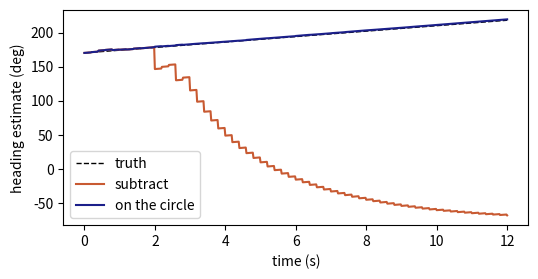
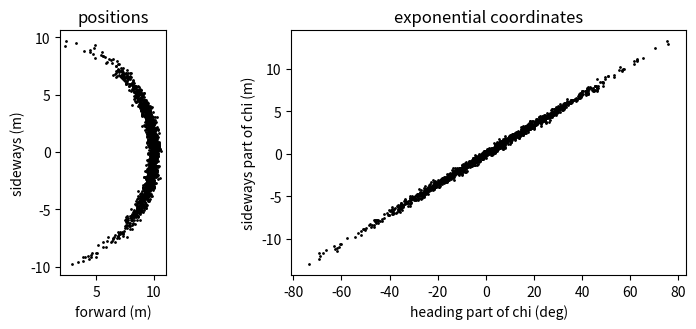
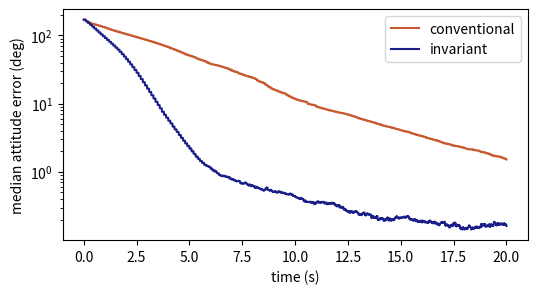

Here is the Python script that generated these plots, in order:
# %% [markdown]
# # Chapter 14: Filtering on Lie groups
#
# This notebook reproduces the examples of the chapter with NumPy, SciPy and Matplotlib only.
# The estimate is a point of the group (or of the sphere). Its uncertainty is a vector in a tangent space.
#
# Conventions. A hat marks an estimate. The errors are the estimate relative to the truth,
# $E_r = \hat X X^{-1} = \exp(\chi_r^\wedge)$ and $E_\ell = X^{-1}\hat X = \exp(\chi^\wedge)$.
# On $\mathrm{SE}_2(3)$ the state is $X = [R\ v\ x]$ and $\chi = (\chi_v, \chi_x, \chi_R)$.
# A correction subtracts: $\hat X^+ = \exp(-(\tilde K\tilde y)^\wedge)\,\hat X$.

# %%
import numpy as np
import matplotlib.pyplot as plt
from scipy.integrate import solve_ivp
from scipy.linalg import expm

G = 9.81
E1, E2, E3 = np.eye(3)
np.set_printoptions(precision=4, suppress=True)


def hat(v):
    x, y, z = v
    return np.array([[0.0, -z, y], [z, 0.0, -x], [-y, x, 0.0]])


def vee(M):
    return np.array([M[2, 1], M[0, 2], M[1, 0]])


def expm_so3(w):
    th = np.linalg.norm(w)
    if th < 1e-12:
        return np.eye(3) + hat(w)
    K = hat(w / th)
    return np.eye(3) + np.sin(th) * K + (1 - np.cos(th)) * K @ K


def unit(v):
    return np.asarray(v, float) / np.linalg.norm(v)


def wrap(a):
    """Wrap an angle into (-pi, pi]: the logarithm on the circle."""
    return np.pi - np.mod(np.pi - a, 2 * np.pi)

# %% [markdown]
# ## 1. A compass and a gyroscope
#
# A Kalman filter with one state, the heading. The filter that subtracts headings fails when the compass wraps
# at $180^\circ$. The filter that takes the innovation on the circle does not.

# %%
def compass_demo(seed=3, T=12.0, h=0.02, every=10, sig_g=np.radians(0.5), sig_y=np.radians(3.0)):
    """A gyroscope and a compass. Truth crosses the wrap at 180 degrees.

    Returns time, true heading, and the estimates of the filter that subtracts
    and of the filter that takes the logarithm on the circle (wraps).
    """
    rng = np.random.default_rng(seed)
    n = int(round(T / h))
    rate = np.radians(4.0)
    t = np.arange(n + 1) * h
    truth = np.radians(170.0) + rate * t
    est = {"subtract": truth[0], "wrap": truth[0]}
    var = {"subtract": sig_y**2, "wrap": sig_y**2}
    hist = {f: [est[f]] for f in est}
    for k in range(n):
        om = rate + rng.normal() * sig_g
        y = wrap(truth[k + 1] + rng.normal() * sig_y) if (k + 1) % every == 0 else None
        for f in est:
            est[f] += om * h
            var[f] += (sig_g * h) ** 2
            if y is not None:
                innov = est[f] - y if f == "subtract" else wrap(est[f] - y)
                gain = var[f] / (var[f] + sig_y**2)
                est[f] -= gain * innov
                var[f] *= 1 - gain
            hist[f].append(est[f])
    return t, truth, {f: np.array(v) for f, v in hist.items()}


t, truth, hist = compass_demo()
for name, est in hist.items():
    err = np.degrees(np.abs(wrap(est - truth)))
    print(f"{name:9s} largest heading error {err.max():6.1f} deg, at the end {err[-1]:5.1f} deg")
plt.figure(figsize=(6, 2.8))
plt.plot(t, np.degrees(truth), "k--", lw=1, label="truth")
plt.plot(t, np.degrees(hist["subtract"]), color="#c85a32", label="subtract")
plt.plot(t, np.degrees(hist["wrap"]), color="#1b1f8a", label="on the circle")
plt.xlabel("time (s)"); plt.ylabel("heading estimate (deg)"); plt.legend(); plt.show()

# %% [markdown]
# ## 2. Uncertainty lives in the tangent space
#
# The group helpers, batched over a leading axis, and the banana: 4000 dead-reckoned poses of a planar robot.
# With `noisy=False` the initial pose is a concentrated Gaussian and the motion is exact, so
# $\chi(t) = \Phi^k\chi(0)$ for every sample and the cloud is exactly Gaussian in exponential coordinates.

# %%
def hat_b(w):
    """Hat map on an array (..., 3) -> (..., 3, 3)."""
    w = np.asarray(w, float)
    M = np.zeros(w.shape[:-1] + (3, 3))
    M[..., 0, 1], M[..., 0, 2] = -w[..., 2], w[..., 1]
    M[..., 1, 0], M[..., 1, 2] = w[..., 2], -w[..., 0]
    M[..., 2, 0], M[..., 2, 1] = -w[..., 1], w[..., 0]
    return M


def _coef(w):
    th2 = np.sum(w * w, axis=-1)[..., None, None]
    th = np.sqrt(th2)
    small = th < 1e-5
    ths = np.where(small, 1.0, th)
    a = np.where(small, 1 - th2 / 6, np.sin(ths) / ths)
    b = np.where(small, 0.5 - th2 / 24, (1 - np.cos(ths)) / ths**2)
    c = np.where(small, 1 / 6 - th2 / 120, (ths - np.sin(ths)) / ths**3)
    return a, b, c


def exp_so3_b(w):
    """exp(w^) for an array of rotation vectors (..., 3)."""
    a, b, _ = _coef(w)
    W = hat_b(w)
    return np.eye(3) + a * W + b * W @ W


def jl_b(w):
    """Left Jacobian J(w): exp((w)^ on SE_K(3)) has linear columns J(w_R) w_lin."""
    _, b, c = _coef(w)
    W = hat_b(w)
    return np.eye(3) + b * W + c * W @ W


def log_so3(R):
    """Rotation vector of R (angle in [0, pi])."""
    c = np.clip((np.trace(R) - 1) / 2, -1, 1)
    th = np.arccos(c)
    if th < 1e-7:
        return vee(R - R.T) / 2
    if np.pi - th < 1e-5:
        A = (R + np.eye(3)) / 2
        i = int(np.argmax(np.diag(A)))
        a = A[:, i] / np.sqrt(A[i, i])
        s = vee(R - R.T)
        if s @ a < 0:
            a = -a
        return th * a
    return th / (2 * np.sin(th)) * vee(R - R.T)


def angle_b(R):
    """Rotation angle of each matrix in a batch, in radians."""
    return np.arccos(np.clip((np.trace(R, axis1=-2, axis2=-1) - 1) / 2, -1, 1))


def log_so3_b(R):
    """Rotation vectors of a batch (..., 3, 3). Near half a turn it falls back to log_so3."""
    shape = R.shape[:-2]
    R = R.reshape(-1, 3, 3)
    th = angle_b(R)
    s = np.stack([R[:, 2, 1] - R[:, 1, 2], R[:, 0, 2] - R[:, 2, 0], R[:, 1, 0] - R[:, 0, 1]], -1)
    small = th < 1e-7
    f = np.where(small, 0.5, th / (2 * np.sin(np.where(small, 1.0, th))))
    w = f[:, None] * s
    for i in np.nonzero(np.pi - th < 1e-4)[0]:
        w[i] = log_so3(R[i])
    return w.reshape(shape + (3,))


def sek_mat(R, cols):
    """X = [R c_1 ... c_K; 0 I]."""
    K = len(cols)
    X = np.eye(3 + K)
    X[:3, :3] = R
    for i, c in enumerate(cols):
        X[:3, 3 + i] = c
    return X


def sek_hat(chi):
    """chi = (lin_1, ..., lin_K, rot) -> matrix of the Lie algebra."""
    K = len(chi) // 3 - 1
    M = np.zeros((3 + K, 3 + K))
    M[:3, :3] = hat(chi[3 * K:])
    for i in range(K):
        M[:3, 3 + i] = chi[3 * i:3 * i + 3]
    return M


def sek_vee(M):
    K = M.shape[0] - 3
    return np.concatenate([M[:3, 3 + i] for i in range(K)] + [vee(M[:3, :3])])


def sek_exp(chi):
    K = len(chi) // 3 - 1
    w = chi[3 * K:]
    J = jl_b(w)
    return sek_mat(exp_so3_b(w), [J @ chi[3 * i:3 * i + 3] for i in range(K)])


def sek_log(X):
    K = X.shape[0] - 3
    w = log_so3(X[:3, :3])
    Ji = np.linalg.inv(jl_b(w))
    return np.concatenate([Ji @ X[:3, 3 + i] for i in range(K)] + [w])


def sek_inv(X):
    K = X.shape[0] - 3
    R = X[:3, :3]
    return sek_mat(R.T, [-R.T @ X[:3, 3 + i] for i in range(K)])


def sek_Ad(X):
    """Adjoint matrix: X chi^ X^{-1} = (Ad_X chi)^, in the ordering (lin..., rot)."""
    K = X.shape[0] - 3
    R = X[:3, :3]
    A = np.zeros((3 * K + 3, 3 * K + 3))
    for i in range(K + 1):
        A[3 * i:3 * i + 3, 3 * i:3 * i + 3] = R
    for i in range(K):
        A[3 * i:3 * i + 3, 3 * K:] = hat(X[:3, 3 + i]) @ R
    return A


def Ad_b(R, cols):
    """Batched adjoint of SE_K(3) from R (N,3,3) and a list of K columns (N,3)."""
    K = len(cols)
    N = R.shape[0]
    A = np.zeros((N, 3 * K + 3, 3 * K + 3))
    for i in range(K + 1):
        A[:, 3 * i:3 * i + 3, 3 * i:3 * i + 3] = R
    for i, c in enumerate(cols):
        A[:, 3 * i:3 * i + 3, 3 * K:] = hat_b(c) @ R
    return A

# %%
def se2_exp(z):
    """exp of z = (V1, V2, Om) (N, 3) as (theta, x, y) increments in the body frame."""
    th = z[:, 2]
    small = np.abs(th) < 1e-9
    ths = np.where(small, 1.0, th)
    a = np.where(small, 1 - th**2 / 6, np.sin(ths) / ths)
    b = np.where(small, th / 2, (1 - np.cos(ths)) / ths)
    return th, a * z[:, 0] - b * z[:, 1], b * z[:, 0] + a * z[:, 1]


def se2_log(th, x, y):
    th = wrap(th)
    small = np.abs(th) < 1e-9
    ths = np.where(small, 1.0, th)
    a = np.where(small, 1 - th**2 / 6, np.sin(ths) / ths)
    b = np.where(small, th / 2, (1 - np.cos(ths)) / ths)
    det = a * a + b * b
    return np.stack([(a * x + b * y) / det, (-b * x + a * y) / det, th], -1)


def se2_mul(p1, p2):
    th1, x1, y1 = p1
    th2, x2, y2 = p2
    c, s = np.cos(th1), np.sin(th1)
    return th1 + th2, x1 + c * x2 - s * y2, y1 + s * x2 + c * y2


def se2_inv(p):
    th, x, y = p
    c, s = np.cos(th), np.sin(th)
    return -th, -(c * x + s * y), -(-s * x + c * y)


def se2_Ad(th, x, y):
    """Adjoint on (V1, V2, Om) of the pose (th, x, y)."""
    c, s = np.cos(th), np.sin(th)
    return np.array([[c, -s, y], [s, c, -x], [0, 0, 1.0]])


def banana(N=4000, seed=5, T=10.0, h=0.1, speed=1.0, turn=0.0,
           sig_V=0.05, sig_Om=0.12, sig0=(0.0, 0.0, 0.0), noisy=True):
    """Dead reckoning of a planar robot: X_{k+1} = X_k exp((zeta + n_k) h).

    Returns the sample poses at every step, the noise-free pose, the logarithm
    chi = log(Xbar^{-1} X) of every sample and the covariance propagated by the
    linear equation of the left-invariant error.
    """
    rng = np.random.default_rng(seed)
    n = int(round(T / h))
    zeta = np.array([speed, 0.0, turn])
    chi0 = rng.normal(size=(N, 3)) * np.asarray(sig0)
    X = se2_exp(chi0)
    Xbar = (np.zeros(1), np.zeros(1), np.zeros(1))
    S = np.diag(np.asarray(sig0, float) ** 2)
    Qd = np.diag([sig_V**2, (0.2 * sig_V) ** 2, sig_Om**2]) * h if noisy else np.zeros((3, 3))
    step_bar = se2_exp(zeta[None] * h)
    Phi = se2_Ad(*[c[0] for c in se2_inv(step_bar)])        # Ad of exp(-zeta h)
    poses, chis, covs, bars = [], [], [], []
    for k in range(n + 1):
        poses.append(np.stack(X, -1))
        bars.append(np.array([c[0] for c in Xbar]))
        chis.append(se2_log(*se2_mul(se2_inv(Xbar), X)))
        covs.append(S.copy())
        if k == n:
            break
        noise = rng.multivariate_normal(np.zeros(3), Qd / h**2, size=N) if noisy else np.zeros((N, 3))
        X = se2_mul(X, se2_exp((zeta[None] + noise) * h))
        Xbar = se2_mul(Xbar, step_bar)
        S = Phi @ S @ Phi.T + Qd
    return dict(poses=np.array(poses), bar=np.array(bars), chi=np.array(chis), cov=np.array(covs),
                h=h, Phi=Phi)


def skewness(x):
    x = x - x.mean()
    return float(np.mean(x**3) / np.mean(x**2) ** 1.5)


b = banana(noisy=False, sig0=(0.25, 0.25, 0.4))
P, chi = b["poses"][-1], b["chi"][-1]
n = b["chi"].shape[0] - 1
print("largest |chi - Phi^k chi_0| over the samples:",
      np.abs(chi - b["chi"][0] @ np.linalg.matrix_power(b["Phi"], n).T).max())
print("skewness of the forward position:", round(skewness(P[:, 1]), 2))
print("skewness of the components of chi:", [round(skewness(chi[:, i]), 3) for i in range(3)])
fig, ax = plt.subplots(1, 2, figsize=(8, 3.4))
ax[0].plot(P[:1500, 1], P[:1500, 2], "k.", ms=2); ax[0].set_aspect("equal")
ax[0].set_xlabel("forward (m)"); ax[0].set_ylabel("sideways (m)"); ax[0].set_title("positions")
ax[1].plot(np.degrees(chi[:1500, 2]), chi[:1500, 1], "k.", ms=2)
ax[1].set_xlabel("heading part of chi (deg)"); ax[1].set_ylabel("sideways part of chi (m)")
ax[1].set_title("exponential coordinates"); plt.tight_layout(); plt.show()

# %% [markdown]
# ## 3. An error that does not care where you are
#
# IMU kinematics on $\mathrm{SE}_2(3)$: $\dot R = R\,\Omega^\wedge$, $\dot v = R\,a_s - g\,e_3$, $\dot x = v$.
# The same initial error, of 2 rad, is applied to two different flights. The right-invariant errors agree,
# and equal $\exp\big((\exp(At)\chi_r(0))^\wedge\big)$ with the constant matrix $A$ of the chapter.

# %%
def imu_f(X, Om, a_s):
    """Continuous dynamics f_u(X) of [R v x]: R' = R Om^, v' = R a_s - g e3, x' = v."""
    R, v = X[:3, :3], X[:3, 3]
    F = np.zeros((5, 5))
    F[:3, :3] = R @ hat(Om)
    F[:3, 3] = R @ a_s - G * E3
    F[:3, 4] = v
    return F


def imu_step(R, v, x, Om, a_s, h):
    """One step with the inputs held: batched over the leading axis."""
    acc = np.einsum("...ij,...j->...i", R, a_s) - G * E3
    return R @ exp_so3_b(Om * h), v + acc * h, x + v * h + 0.5 * acc * h * h


def A_right(K=2):
    """Matrix of the log of the right-invariant error of IMU kinematics, order (v, x, [c], R)."""
    n = 3 * K + 3
    A = np.zeros((n, n))
    A[0:3, 3 * K:] = -G * hat(E3)      # chi_v' = -g e3 x chi_R
    A[3:6, 0:3] = np.eye(3)            # chi_x' = chi_v
    return A


def A_left(Om, a_s):
    """Matrix of the log of the left-invariant error: depends on the inputs, not on the state."""
    A = np.zeros((9, 9))
    for i in range(3):
        A[3 * i:3 * i + 3, 3 * i:3 * i + 3] = -hat(Om)
    A[0:3, 6:9] = -hat(a_s)
    A[3:6, 0:3] = np.eye(3)
    return A


def Phi_right(h, K=2):
    A = A_right(K)
    return np.eye(A.shape[0]) + A * h + A @ A * (h * h / 2)     # A^3 = 0


class Scenario:
    """A vehicle flying a banked figure with an IMU, seeing known landmarks in its body frame."""

    def __init__(self, T=20.0, h=0.01, every=10,
                 sig_g=0.01, sig_a=0.1, sig_y=0.1):
        self.h, self.T, self.every = h, T, every
        self.n = int(round(T / h))
        self.sig_g, self.sig_a, self.sig_y = sig_g, sig_a, sig_y
        self.landmarks = np.array([[3.5, 0.5, 0.0], [-2.5, 3.0, 0.0], [-1.5, -3.5, 0.8]])
        t = np.arange(self.n + 1) * h
        w1 = 2 * np.pi / 10.0
        pos = np.stack([2.5 * np.cos(w1 * t), 2.0 * np.sin(w1 * t), 1.5 + 0.5 * np.sin(2 * w1 * t)], -1)
        vel = np.stack([-2.5 * w1 * np.sin(w1 * t), 2.0 * w1 * np.cos(w1 * t), w1 * np.cos(2 * w1 * t)], -1)
        acc = np.stack([-2.5 * w1**2 * np.cos(w1 * t), -2.0 * w1**2 * np.sin(w1 * t),
                        -2 * w1**2 * np.sin(2 * w1 * t)], -1)
        Rs = np.zeros((self.n + 1, 3, 3))
        for k in range(self.n + 1):
            b3 = unit(acc[k] + G * E3)                 # thrust axis of a multicopter
            hd = np.array([vel[k, 0], vel[k, 1], 0.0])
            b2 = unit(np.cross(b3, hd))
            Rs[k] = np.column_stack([np.cross(b2, b3), b2, b3])
        self.Om = np.array([log_so3(Rs[k].T @ Rs[k + 1]) / h for k in range(self.n)])
        self.a_s = np.einsum("kji,kj->ki", Rs[:-1], acc[:-1] + G * E3)
        # the truth is the discrete model driven by these inputs
        R, v, x = Rs[0], vel[0], pos[0]
        self.R, self.v, self.x = [R], [v], [x]
        for k in range(self.n):
            R, v, x = imu_step(R, v, x, self.Om[k], self.a_s[k], h)
            self.R.append(R), self.v.append(v), self.x.append(x)
        self.R, self.v, self.x = np.array(self.R), np.array(self.v), np.array(self.x)
        self.t = t

    def meas(self, k):
        """Noise-free landmark positions in the body frame at step k, shape (L, 3)."""
        return (self.landmarks - self.x[k]) @ self.R[k]


def two_trajectories(T=3.0, h=0.01):
    """The same initial error on two different flights: an aggressive figure and a hover."""
    sc = Scenario(T=T, h=h)
    n = sc.n
    chi0 = np.concatenate([[0.8, -0.5, 0.3], [1.0, 0.5, -0.5], 2.0 * unit([1.0, 2.0, -1.0])])
    E0 = sek_exp(chi0)
    flights = {
        "figure": (sc.R[0], sc.v[0], sc.x[0], sc.Om, sc.a_s),
        "hover": (expm_so3(1.0 * E3), np.zeros(3), np.array([5.0, -2.0, 3.0]),
                  np.zeros((n, 3)), np.tile(G * E3, (n, 1))),
    }
    Phi = Phi_right(h)
    out = {"t": np.arange(n + 1) * h, "chi0": chi0}
    for name, (R, v, x, Om, a_s) in flights.items():
        Xh = E0 @ sek_mat(R, [v, x])
        Rh, vh, xh = Xh[:3, :3], Xh[:3, 3], Xh[:3, 4]
        # the conventional error (dv, dx, dtheta) and its linearized prediction
        d = np.concatenate([vh - v, xh - x, log_so3(R.T @ Rh)])
        Er, add_v, lin_v, chi_lin = [], [], [], []
        chi = chi0.copy()
        for k in range(n + 1):
            Er.append(sek_mat(Rh, [vh, xh]) @ sek_inv(sek_mat(R, [v, x])))
            add_v.append(vh - v)
            lin_v.append(d[0:3].copy())
            chi_lin.append(chi.copy())
            if k == n:
                break
            F = np.eye(9)
            Ra = -Rh @ hat(a_s[k])
            F[0:3, 6:9] = Ra * h
            F[3:6, 0:3] = np.eye(3) * h
            F[3:6, 6:9] = Ra * (h * h / 2)
            F[6:9, 6:9] = expm_so3(-Om[k] * h)
            d = F @ d
            chi = Phi @ chi
            R, v, x = imu_step(R, v, x, Om[k], a_s[k], h)
            Rh, vh, xh = imu_step(Rh, vh, xh, Om[k], a_s[k], h)
        out[name] = dict(Er=np.array(Er), add_v=np.array(add_v), lin_v=np.array(lin_v), chi=np.array(chi_lin))
    return out


two = two_trajectories()
gap = np.abs(two["figure"]["Er"] - two["hover"]["Er"]).max()
ll = max(np.abs(two[f]["Er"][k] - sek_exp(two[f]["chi"][k])).max() for f in ("figure", "hover") for k in range(0, 301, 10))
print("right-invariant errors of the two flights differ by", gap)
print("E_r(t) - exp((Phi^k chi_0)^):", ll)
k = 200
print("additive velocity errors after 2 s differ by",
      round(np.linalg.norm(two["figure"]["add_v"][k] - two["hover"]["add_v"][k]), 2), "m/s")

# the group-affine property, checked at random points
rng = np.random.default_rng(0)
X1, X2 = sek_exp(rng.normal(size=9)), sek_exp(rng.normal(size=9))
Om, a_s = rng.normal(size=3), rng.normal(size=3)
f = lambda Z: imu_f(Z, Om, a_s)
print("group-affine residual:", np.abs(f(X1 @ X2) - (f(X1) @ X2 + X1 @ f(X2) - X1 @ f(np.eye(5)) @ X2)).max())

# %% [markdown]
# ## 4. The invariant extended Kalman filter
#
# `run_filters` runs the right-invariant filter and the conventional error-state filter side by side on
# identical readings, batched over Monte Carlo runs.
#
# Propagation: $\Sigma_{k+1} = \exp(Ah)\,(\Sigma_k + \mathrm{Ad}_{\hat X_k}\Sigma_n\mathrm{Ad}_{\hat X_k}^\top)\exp(Ah)^\top$.
# Innovation for a landmark at $p$: $\tilde y = \hat R\,y + \hat x - p$, with $C_y = [\,0\ \ I\ \ -p^\wedge\,]$.
# Gain: $\tilde K = \Sigma C_y^\top(C_y\Sigma C_y^\top + \hat R\Sigma_y\hat R^\top)^{-1}$.
# Correction: $\hat X^+ = \exp(-(\tilde K\tilde y)^\wedge)\,\hat X$.

# %%
def initial_estimates(sc, rng, N, ang_deg, sig_v, sig_x, fixed_angle=False):
    """Estimates at k = 0: Rhat = R exp(dtheta^), vhat = v + dv, xhat = x + dx."""
    if fixed_angle:
        dth = np.radians(ang_deg) * np.array([unit(a) for a in rng.normal(size=(N, 3))])
    else:
        dth = rng.normal(size=(N, 3)) * np.radians(ang_deg)
    R = sc.R[0] @ exp_so3_b(dth)
    v = sc.v[0] + rng.normal(size=(N, 3)) * sig_v
    x = sc.x[0] + rng.normal(size=(N, 3)) * sig_x
    return R, v, x


def sigma0_std(N, ang_deg, sig_v, sig_x):
    d = np.concatenate([np.full(3, sig_v**2), np.full(3, sig_x**2), np.full(3, np.radians(ang_deg)**2)])
    return np.tile(np.diag(d), (N, 1, 1))


def run_filters(sc, rng, N, ang_deg, sig_v, sig_x, which=("inv", "std"), fixed_angle=False,
                cov_deg=None, keep=False, side="left"):
    """Monte Carlo of the right-invariant EKF and the conventional EKF on one scenario.

    Both filters get the same initial estimate, the same initial covariance (written in
    each filter's own error coordinates) and the same noisy readings.
    Returns, per filter, arrays over (step, run): attitude error [rad], position error,
    velocity error, and the normalized estimation error squared (NEES).
    """
    h = sc.h
    R0, v0, x0 = initial_estimates(sc, rng, N, ang_deg, sig_v, sig_x, fixed_angle)
    S0 = sigma0_std(N, cov_deg or ang_deg, sig_v, sig_x)
    Qd = np.zeros((9, 9))
    Qd[0:3, 0:3] = np.eye(3) * (sc.sig_a * h) ** 2
    Qd[6:9, 6:9] = np.eye(3) * (sc.sig_g * h) ** 2
    Ny = np.eye(3 * len(sc.landmarks)) * sc.sig_y**2
    Phi = Phi_right(h)
    Cy = np.concatenate([np.hstack([np.zeros((3, 3)), np.eye(3), -hat(p)]) for p in sc.landmarks])
    I9 = np.eye(9)
    st = {}
    if "inv" in which:
        T0 = Ad_b(R0, [v0, x0])                      # chi = T delta at the estimate
        T0[:, 0:3, 0:3] = np.eye(3)
        T0[:, 3:6, 3:6] = np.eye(3)
        st["inv"] = [R0.copy(), v0.copy(), x0.copy(), T0 @ S0 @ np.swapaxes(T0, 1, 2)]
    if "std" in which:
        st["std"] = [R0.copy(), v0.copy(), x0.copy(), S0.copy()]
    out = {f: dict(att=[], pos=[], vel=[], nees=[]) for f in st}
    hist = {f: [] for f in st} if keep else None
    gn = rng.normal(size=(sc.n, N, 3)) * sc.sig_g
    an = rng.normal(size=(sc.n, N, 3)) * sc.sig_a
    L = len(sc.landmarks)

    def log_state(k):
        Rt, vt, xt = sc.R[k], sc.v[k], sc.x[k]
        for f, (R, v, x, S) in st.items():
            ER = R @ Rt.T
            out[f]["att"].append(angle_b(ER))
            out[f]["pos"].append(np.linalg.norm(x - xt, axis=1))
            out[f]["vel"].append(np.linalg.norm(v - vt, axis=1))
            if f == "inv":
                w = log_so3_b(ER)
                Ji = np.linalg.inv(jl_b(w))
                e = np.concatenate([np.einsum("nij,nj->ni", Ji, v - ER @ vt),
                                    np.einsum("nij,nj->ni", Ji, x - ER @ xt), w], axis=1)
            else:
                e = np.concatenate([v - vt, x - xt, log_so3_b(Rt.T @ R)], axis=1)
            out[f]["nees"].append(np.einsum("ni,ni->n", e, np.linalg.solve(S, e[..., None])[..., 0]) / 9)
            if keep:
                hist[f].append((R.copy(), v.copy(), x.copy(), S.copy()))

    log_state(0)
    for k in range(sc.n):
        Om = sc.Om[k] + gn[k]
        a_s = sc.a_s[k] + an[k]
        if "inv" in st:
            R, v, x, S = st["inv"]
            Ad = Ad_b(R, [v, x])
            S = Phi @ (S + Ad @ Qd @ np.swapaxes(Ad, 1, 2)) @ Phi.T
            R, v, x = imu_step(R, v, x, Om, a_s, h)
            st["inv"] = [R, v, x, S]
        if "std" in st:
            R, v, x, S = st["std"]
            F = np.tile(I9, (N, 1, 1))
            Ra = -R @ hat_b(a_s)
            F[:, 0:3, 6:9] = Ra * h
            F[:, 3:6, 0:3] = np.eye(3) * h
            F[:, 3:6, 6:9] = Ra * (h * h / 2)
            F[:, 6:9, 6:9] = exp_so3_b(-Om * h)
            Gn = np.zeros((N, 9, 9))
            Gn[:, 0:3, 0:3] = R
            Gn[:, 6:9, 6:9] = np.eye(3)
            S = F @ (S + Gn @ Qd @ np.swapaxes(Gn, 1, 2)) @ np.swapaxes(F, 1, 2)
            R, v, x = imu_step(R, v, x, Om, a_s, h)
            st["std"] = [R, v, x, S]
        if (k + 1) % sc.every == 0:
            y = sc.meas(k + 1)[None] + rng.normal(size=(N, L, 3)) * sc.sig_y        # (N, L, 3)
            if "inv" in st:
                R, v, x, S = st["inv"]
                yt = (np.einsum("nij,nlj->nli", R, y) + x[:, None, :] - sc.landmarks).reshape(N, -1)
                Nr = Ny                                   # isotropic noise: R Ny R^T = Ny
                Sy = Cy @ S @ Cy.T + Nr
                Kt = np.swapaxes(np.linalg.solve(Sy, Cy @ S), 1, 2)
                d = -np.einsum("nij,nj->ni", Kt, yt)
                E = exp_so3_b(d[:, 6:9])
                J = jl_b(d[:, 6:9])
                if side == "left":                        # exp(d^) Xhat: the side of the error
                    v = np.einsum("nij,nj->ni", E, v) + np.einsum("nij,nj->ni", J, d[:, 0:3])
                    x = np.einsum("nij,nj->ni", E, x) + np.einsum("nij,nj->ni", J, d[:, 3:6])
                    R = E @ R
                else:                                     # Xhat exp(d^): the wrong side (Pitfall)
                    v = v + np.einsum("nij,njk,nk->ni", R, J, d[:, 0:3])
                    x = x + np.einsum("nij,njk,nk->ni", R, J, d[:, 3:6])
                    R = R @ E
                IK = I9 - Kt @ Cy
                S = IK @ S @ np.swapaxes(IK, 1, 2) + Kt @ Nr @ np.swapaxes(Kt, 1, 2)
                st["inv"] = [R, v, x, S]
            if "std" in st:
                R, v, x, S = st["std"]
                yh = np.einsum("nji,nlj->nli", R, sc.landmarks[None] - x[:, None, :])   # R^T (p - x)
                yt = (yh - y).reshape(N, -1)
                H = np.zeros((N, 3 * L, 9))
                for i in range(L):
                    H[:, 3 * i:3 * i + 3, 3:6] = -np.swapaxes(R, 1, 2)
                    H[:, 3 * i:3 * i + 3, 6:9] = hat_b(yh[:, i])
                Sy = H @ S @ np.swapaxes(H, 1, 2) + Ny
                Kt = np.swapaxes(np.linalg.solve(Sy, H @ S), 1, 2)
                d = -np.einsum("nij,nj->ni", Kt, yt)
                v = v + d[:, 0:3]
                x = x + d[:, 3:6]
                R = R @ exp_so3_b(d[:, 6:9])
                IK = I9 - Kt @ H
                S = IK @ S @ np.swapaxes(IK, 1, 2) + Kt @ Ny @ np.swapaxes(Kt, 1, 2)
                st["std"] = [R, v, x, S]
        log_state(k + 1)
    res = {f: {key: np.array(val) for key, val in o.items()} for f, o in out.items()}
    if keep:
        res["hist"] = hist
    return res

# %% [markdown]
# ## 5. Navigation with landmarks
#
# A smaller version of the chapter's table: 60 runs from a good start and from a poor one.

# %%
sc = Scenario()
for ang, sv, sx in [(5, 0.2, 0.2), (170, 1.0, 1.0)]:
    r = run_filters(sc, np.random.default_rng(1), 60, ang, sv, sx, fixed_angle=True)
    for name, f in (("invariant", "inv"), ("conventional", "std")):
        a = np.degrees(r[f]["att"])
        print(f"start {ang:3d} deg  {name:12s} median error at 2 s {np.median(a[200]):6.2f} deg, "
              f"at 5 s {np.median(a[500]):6.2f} deg, NEES over the last 5 s {np.mean(r[f]['nees'][-500:]):6.2f}")
plt.figure(figsize=(6, 3))
for f, col in (("std", "#c85a32"), ("inv", "#1b1f8a")):
    plt.semilogy(sc.t, np.median(np.degrees(r[f]["att"]), axis=1), color=col,
                 label={"std": "conventional", "inv": "invariant"}[f])
plt.xlabel("time (s)"); plt.ylabel("median attitude error (deg)"); plt.legend(); plt.show()

# %% [markdown]
# ## 6. Legs: the contact point joins the group
#
# A simplified demonstration, not the experiment of Hartley et al.: a body with an IMU sways above one fixed
# contact. The state is $[R\ v\ x\ x_c] \in \mathrm{SE}_3(3)$ and the leg measures $y = R^\top(x_c - x)$, so
# $\tilde y = \hat R\,y - (\hat x_c - \hat x)$ and $C_y = [\,0\ \ I\ \ -I\ \ 0\,]$.

# %%
def contact_demo(N=100, seed=11, T=6.0, h=0.005, sig_g=0.002, sig_a=0.04, sig_c=0.05, sig_y=0.01,
                 tilt_deg=20.0, yaw_deg=30.0, sig_v=1.0, sig_x=0.1):
    """A body with an IMU standing on one fixed contact point: a simplified demonstration.

    State [R v x x_c] in SE_3(3), algebra order (v, x, c, R). The measurement is the
    contact point seen from the body, y = R^T (x_c - x) + noise, as leg kinematics gives it.
    Returns time and, per run, tilt error, yaw error, velocity error and position error.
    """
    rng = np.random.default_rng(seed)
    n = int(round(T / h))
    t = np.arange(n + 1) * h
    pos = np.stack([0.10 * np.sin(2.0 * t), 0.06 * np.sin(3.1 * t), 0.90 + 0.04 * np.sin(4.2 * t)], -1)
    vel = np.stack([0.20 * np.cos(2.0 * t), 0.186 * np.cos(3.1 * t), 0.168 * np.cos(4.2 * t)], -1)
    acc = np.stack([-0.40 * np.sin(2.0 * t), -0.5766 * np.sin(3.1 * t), -0.7056 * np.sin(4.2 * t)], -1)
    Rs = exp_so3_b(np.stack([0.15 * np.sin(1.7 * t), 0.20 * np.sin(2.3 * t), 0.10 * np.sin(1.1 * t)], -1))
    Om = np.array([log_so3(Rs[k].T @ Rs[k + 1]) / h for k in range(n)])
    a_s = np.einsum("kji,kj->ki", Rs[:-1], acc[:-1] + G * E3)
    foot = np.array([0.05, -0.12, 0.0])
    Rt, vt, xt = Rs[0], vel[0], pos[0]
    # initial errors, drawn in right-invariant coordinates: tilt, yaw, velocity, positions
    chi0 = np.zeros((N, 12))
    chi0[:, 0:3] = rng.normal(size=(N, 3)) * sig_v
    chi0[:, 3:6] = rng.normal(size=(N, 3)) * sig_x
    chi0[:, 6:9] = rng.normal(size=(N, 3)) * sig_x
    ax = rng.normal(size=(N, 2))
    ax /= np.linalg.norm(ax, axis=1, keepdims=True)
    chi0[:, 9:11] = ax * np.radians(tilt_deg)
    chi0[:, 11] = np.radians(yaw_deg) * rng.choice([-1.0, 1.0], size=N)
    E = exp_so3_b(chi0[:, 9:12])
    J = jl_b(chi0[:, 9:12])
    R = E @ Rt
    v = E @ vt + np.einsum("nij,nj->ni", J, chi0[:, 0:3])
    x = E @ xt + np.einsum("nij,nj->ni", J, chi0[:, 3:6])
    c = E @ foot + np.einsum("nij,nj->ni", J, chi0[:, 6:9])
    S = np.tile(np.diag(np.concatenate([np.full(3, sig_v**2), np.full(6, sig_x**2),
                                        np.full(3, np.radians(max(tilt_deg, yaw_deg))**2)])), (N, 1, 1))
    Qd = np.zeros((12, 12))
    Qd[0:3, 0:3] = np.eye(3) * (sig_a * h) ** 2
    Qd[6:9, 6:9] = np.eye(3) * (sig_c * h) ** 2
    Qd[9:12, 9:12] = np.eye(3) * (sig_g * h) ** 2
    Phi = Phi_right(h, K=3)
    Cy = np.hstack([np.zeros((3, 3)), np.eye(3), -np.eye(3), np.zeros((3, 3))])
    Ny = np.eye(3) * sig_y**2
    I12 = np.eye(12)
    out = dict(tilt=[], yaw=[], vel=[], pos=[], rel=[])

    def record():
        ER = R @ Rt.T
        out["tilt"].append(np.arccos(np.clip(ER[:, 2, 2], -1, 1)))          # angle between E_R e3 and e3
        w = log_so3_b(ER)
        out["yaw"].append(np.abs(w[:, 2]))
        out["vel"].append(np.linalg.norm(np.einsum("nji,nj->ni", R, v) - Rt.T @ vt, axis=1))   # body-frame velocity
        out["pos"].append(np.linalg.norm(x - xt, axis=1))
        out["rel"].append(np.linalg.norm((c - x) - (foot - xt), axis=1))

    record()
    for k in range(n):
        Ad = Ad_b(R, [v, x, c])
        S = Phi @ (S + Ad @ Qd @ np.swapaxes(Ad, 1, 2)) @ Phi.T
        R, v, x = imu_step(R, v, x, Om[k] + rng.normal(size=(N, 3)) * sig_g,
                           a_s[k] + rng.normal(size=(N, 3)) * sig_a, h)
        Rt, vt, xt = imu_step(Rt, vt, xt, Om[k], a_s[k], h)
        y = (foot - xt) @ Rt + rng.normal(size=(N, 3)) * sig_y
        yt = np.einsum("nij,nj->ni", R, y) - (c - x)
        Kt = np.swapaxes(np.linalg.solve(Cy @ S @ Cy.T + Ny, Cy @ S), 1, 2)
        d = -np.einsum("nij,nj->ni", Kt, yt)
        E = exp_so3_b(d[:, 9:12])
        J = jl_b(d[:, 9:12])
        v = np.einsum("nij,nj->ni", E, v) + np.einsum("nij,nj->ni", J, d[:, 0:3])
        x = np.einsum("nij,nj->ni", E, x) + np.einsum("nij,nj->ni", J, d[:, 3:6])
        c = np.einsum("nij,nj->ni", E, c) + np.einsum("nij,nj->ni", J, d[:, 6:9])
        R = E @ R
        IK = I12 - Kt @ Cy
        S = IK @ S @ np.swapaxes(IK, 1, 2) + Kt @ Ny @ np.swapaxes(Kt, 1, 2)
        record()
    return t, {key: np.array(val) for key, val in out.items()}, (Phi, Cy)


t, o, (Phi3, Cy3) = contact_demo(N=50)
Ob = np.vstack([Cy3 @ np.linalg.matrix_power(Phi3, k) for k in range(12)])
print("rank of the observability matrix:", np.linalg.matrix_rank(Ob), "of 12")
i1 = int(1.0 / (t[1] - t[0]))
print("median tilt error: start %.1f deg, after 1 s %.2f deg" % tuple(np.degrees([np.median(o["tilt"][0]), np.median(o["tilt"][i1])])))
print("median yaw error at the end: %.1f deg" % np.degrees(np.median(o["yaw"][-1])))

# %% [markdown]
# ## 7. When the state is not a group
#
# The variation-based extended Kalman filter on $S^2$ for the spherical pendulum, next to an extended Kalman
# filter on the six numbers $(q, \omega)$. The mapping operator is
# $(q, \omega)\oplus s = \big(\exp(\xi^\wedge)q,\ \exp(\xi^\wedge)(\omega + (I - qq^\top)\delta\omega)\big)$
# and the covariance is kept in $\ker C$ by the projector $E_C$ (`s2_E`).

# %%
def pend_f(q, om, l=1.0):
    return np.cross(om, q), -(G / l) * np.cross(q, E3)


def pend_step(q, om, h, l=1.0):
    """RK4 step of the spherical pendulum, put back on the sphere and its tangent plane."""
    def f(z):
        a, b = pend_f(z[:3], z[3:], l)
        return np.concatenate([a, b])
    z = np.concatenate([q, om])
    k1 = f(z)
    k2 = f(z + h / 2 * k1)
    k3 = f(z + h / 2 * k2)
    k4 = f(z + h * k3)
    z = z + h / 6 * (k1 + 2 * k2 + 2 * k3 + k4)
    q = unit(z[:3])
    return q, z[3:] - q * (q @ z[3:])


def expm_series(M):
    """Matrix exponential to third order, for a small step."""
    M2 = M @ M
    return np.eye(M.shape[0]) + M + M2 / 2 + M2 @ M / 6


def s2_A(q, om, l=1.0):
    """Variation-based linearization of the free pendulum: the matrix A of the chapter on linearization."""
    A = np.zeros((6, 6))
    A[:3, :3] = hat(om)
    A[:3, 3:] = np.eye(3) - np.outer(q, q)
    A[3:, :3] = -(G / l) * hat(E3) @ hat(q)
    return A


def s2_C(q, om):
    """Constraint matrix: the linear state s = (xi, delta omega) satisfies C s = 0."""
    C = np.zeros((2, 6))
    C[0, :3] = q
    C[1, :3] = np.cross(q, om)
    C[1, 3:] = q
    return C


def s2_E(q, om):
    """Projector onto ker C that keeps xi's tangent part and delta omega's tangent part."""
    Pq = np.eye(3) - np.outer(q, q)
    E = np.zeros((6, 6))
    E[:3, :3] = Pq
    E[3:, 3:] = Pq
    E[3:, :3] = -np.outer(q, np.cross(q, om))
    return E


def s2_oplus(q, om, s):
    """(q, om) (+) s: turn by exp(xi^) and carry the velocity along."""
    Pq = np.eye(3) - np.outer(q, q)
    Rs = expm_so3(Pq @ s[:3])
    return Rs @ q, Rs @ (om + Pq @ s[3:])


def s2_ominus(q2, om2, q1, om1):
    """The variation s with (q1, om1) (+) s = (q2, om2)."""
    ax = np.cross(q1, q2)
    na = np.linalg.norm(ax)
    xi = np.zeros(3) if na < 1e-14 else np.arctan2(na, q1 @ q2) * ax / na
    Rs = expm_so3(xi)
    dom_t = Rs.T @ om2 - om1
    return np.concatenate([xi, dom_t - (om1 @ np.cross(xi, q1)) * q1])


def s2_truth(T=10.0, h=0.01, seed=21, sig_proc=np.sqrt(1e-5)):
    rng = np.random.default_rng(seed)
    n = int(round(T / h))
    q, om = E1.copy(), np.array([0.0, 0.0, 1.2])
    qs, oms = [q], [om]
    for _ in range(n):
        q, om = pend_step(q, om, h)
        Pq = np.eye(3) - np.outer(q, q)
        q, om = s2_oplus(q, om, np.concatenate([Pq @ rng.normal(size=3), Pq @ rng.normal(size=3)]) * sig_proc)
        qs.append(q), oms.append(om)
    return np.arange(n + 1) * h, np.array(qs), np.array(oms)


def s2_filters(truth, seed, sig0=1.0, sig_y=np.sqrt(1e-3), q_proc=1e-5, l=1.0, which=("var", "naive"),
               keep_cov=False):
    """One run of the variation-based EKF and of the EKF on the six numbers (q, omega)."""
    t, qs, oms = truth
    h = t[1] - t[0]
    rng = np.random.default_rng(seed)
    Pq = np.eye(3) - np.outer(qs[0], qs[0])
    s0 = np.concatenate([Pq @ rng.normal(size=3), Pq @ rng.normal(size=3)]) * sig0
    q0, om0 = s2_oplus(qs[0], oms[0], s0)
    Sy = np.eye(3) * sig_y**2
    Qn = np.eye(6) * q_proc
    out = {}
    ys = l * qs + rng.normal(size=qs.shape) * sig_y
    if "var" in which:
        q, om = q0.copy(), om0.copy()
        E = s2_E(q, om)
        S = E @ (np.eye(6) * sig0**2) @ E.T
        rec = dict(q=[q], om=[om], nees=[], cmax=0.0, cov=[S])
        for k in range(len(t) - 1):
            Ak = expm_series(s2_A(q, om, l) * h)
            q, om = pend_step(q, om, h, l)
            E = s2_E(q, om)
            S = E @ (Ak @ S @ Ak.T + Qn) @ E.T
            Cy = np.hstack([-l * hat(q), np.zeros((3, 3))])
            yt = l * q - ys[k + 1]
            Kt = S @ Cy.T @ np.linalg.inv(Cy @ S @ Cy.T + Sy)
            s = -Kt @ yt
            rec["cmax"] = max(rec["cmax"], float(np.abs(s2_C(q, om) @ s).max()))
            IK = np.eye(6) - Kt @ Cy
            S = IK @ S @ IK.T + Kt @ Sy @ Kt.T
            Rs = expm_so3(s[:3])
            q, om = s2_oplus(q, om, s)
            Tm = np.zeros((6, 6))
            Tm[:3, :3] = Rs
            Tm[3:, 3:] = Rs
            E = s2_E(q, om)
            S = E @ Tm @ S @ Tm.T @ E.T
            rec["cmax"] = max(rec["cmax"], float(np.abs(s2_C(q, om) @ S).max()))
            err = s2_ominus(q, om, qs[k + 1], oms[k + 1])
            rec["nees"].append(float(err @ np.linalg.pinv(S, rcond=1e-10) @ err) / 4)
            rec["q"].append(q), rec["om"].append(om)
            if keep_cov:
                rec["cov"].append(S)
        out["var"] = {key: (np.array(val) if key != "cmax" else val) for key, val in rec.items()}
    if "naive" in which:
        q, om = q0.copy(), om0.copy()
        S = np.eye(6) * sig0**2
        H = np.hstack([l * np.eye(3), np.zeros((3, 3))])
        rec = dict(q=[q], om=[om])
        for k in range(len(t) - 1):
            F = np.zeros((6, 6))
            F[:3, :3] = hat(om)
            F[:3, 3:] = -hat(q)
            F[3:, :3] = (G / l) * hat(E3)
            Fk = expm_series(F * h)
            z = np.concatenate([q, om])

            def f(z):
                a, b = pend_f(z[:3], z[3:], l)
                return np.concatenate([a, b])
            k1 = f(z)
            k2 = f(z + h / 2 * k1)
            k3 = f(z + h / 2 * k2)
            k4 = f(z + h * k3)
            z = z + h / 6 * (k1 + 2 * k2 + 2 * k3 + k4)
            S = Fk @ S @ Fk.T + Qn
            Kt = S @ H.T @ np.linalg.inv(H @ S @ H.T + Sy)
            z = z - Kt @ (l * z[:3] - ys[k + 1])
            IK = np.eye(6) - Kt @ H
            S = IK @ S @ IK.T + Kt @ Sy @ Kt.T
            q, om = z[:3], z[3:]
            rec["q"].append(q), rec["om"].append(om)
        out["naive"] = {key: np.array(val) for key, val in rec.items()}
    return out


truth = s2_truth(T=5.0)
r = s2_filters(truth, 100)
t, qs, oms = truth
for name in ("var", "naive"):
    q = r[name]["q"]
    nrm = np.linalg.norm(q, axis=1)
    ang = np.degrees(np.arccos(np.clip(np.sum(q * qs, axis=1) / nrm, -1, 1)))
    print(f"{name:6s} |q| in [{nrm.min():.4f}, {nrm.max():.4f}], direction error at start {ang[0]:.1f} deg, "
          f"rms after 1 s {np.sqrt(np.mean(ang[100:] ** 2)):.2f} deg")
print("largest |C Sigma| with no constraint update:", r["var"]["cmax"])

# %% [markdown]
# ## 8. Starting points for the exercises
#
# - **Compass with large noise.** Call `compass_demo(sig_y=np.radians(60.0))` and look at the wrapped innovations.
# - **Group-affine or not.** Add a drag term to the velocity column of `imu_f` and repeat the residual test above.
# - **Position fix.** A reading $y = x + n_y$ is $Xd$ with $d = (0, 0, 1)$. Form $\hat X^{-1}[y; 0; 1] - d$ and differentiate it numerically with respect to $\chi$.
# - **Gravity leak.** `expm(A_right() * t) @ chi0` with a 1 degree tilt in `chi0[6:]` gives the position part `[3:6]`.
# - **Noisy odometry.** `banana()` uses odometry noise and no initial uncertainty. Compare `np.cov(b["chi"][-1].T)` with `b["cov"][-1]`, then halve `sig_V` and `sig_Om`.
# - **Two feet.** Extend `contact_demo` with a second contact column and compute the rank again.
# - **The pancake.** Check `s2_C(q, om) @ s2_E(q, om)` and `s2_E @ s2_E - s2_E` at a random state.

# %%
# gravity leak: a tilt error of 1 degree, and the time until it has become 1 m of position error
chi0 = np.concatenate([np.zeros(6), np.radians(1.0) * E1])
for t_ in (1.0, 2.0, 3.42):
    print(t_, "s:", round(np.linalg.norm((expm(A_right() * t_) @ chi0)[3:6]), 3), "m")

# noisy odometry: sample covariance against the linear prediction
bn = banana()
print(np.round(np.diag(np.cov(bn["chi"][-1].T)) / np.diag(bn["cov"][-1]), 2), "ratio of variances (forward, sideways, heading)")
